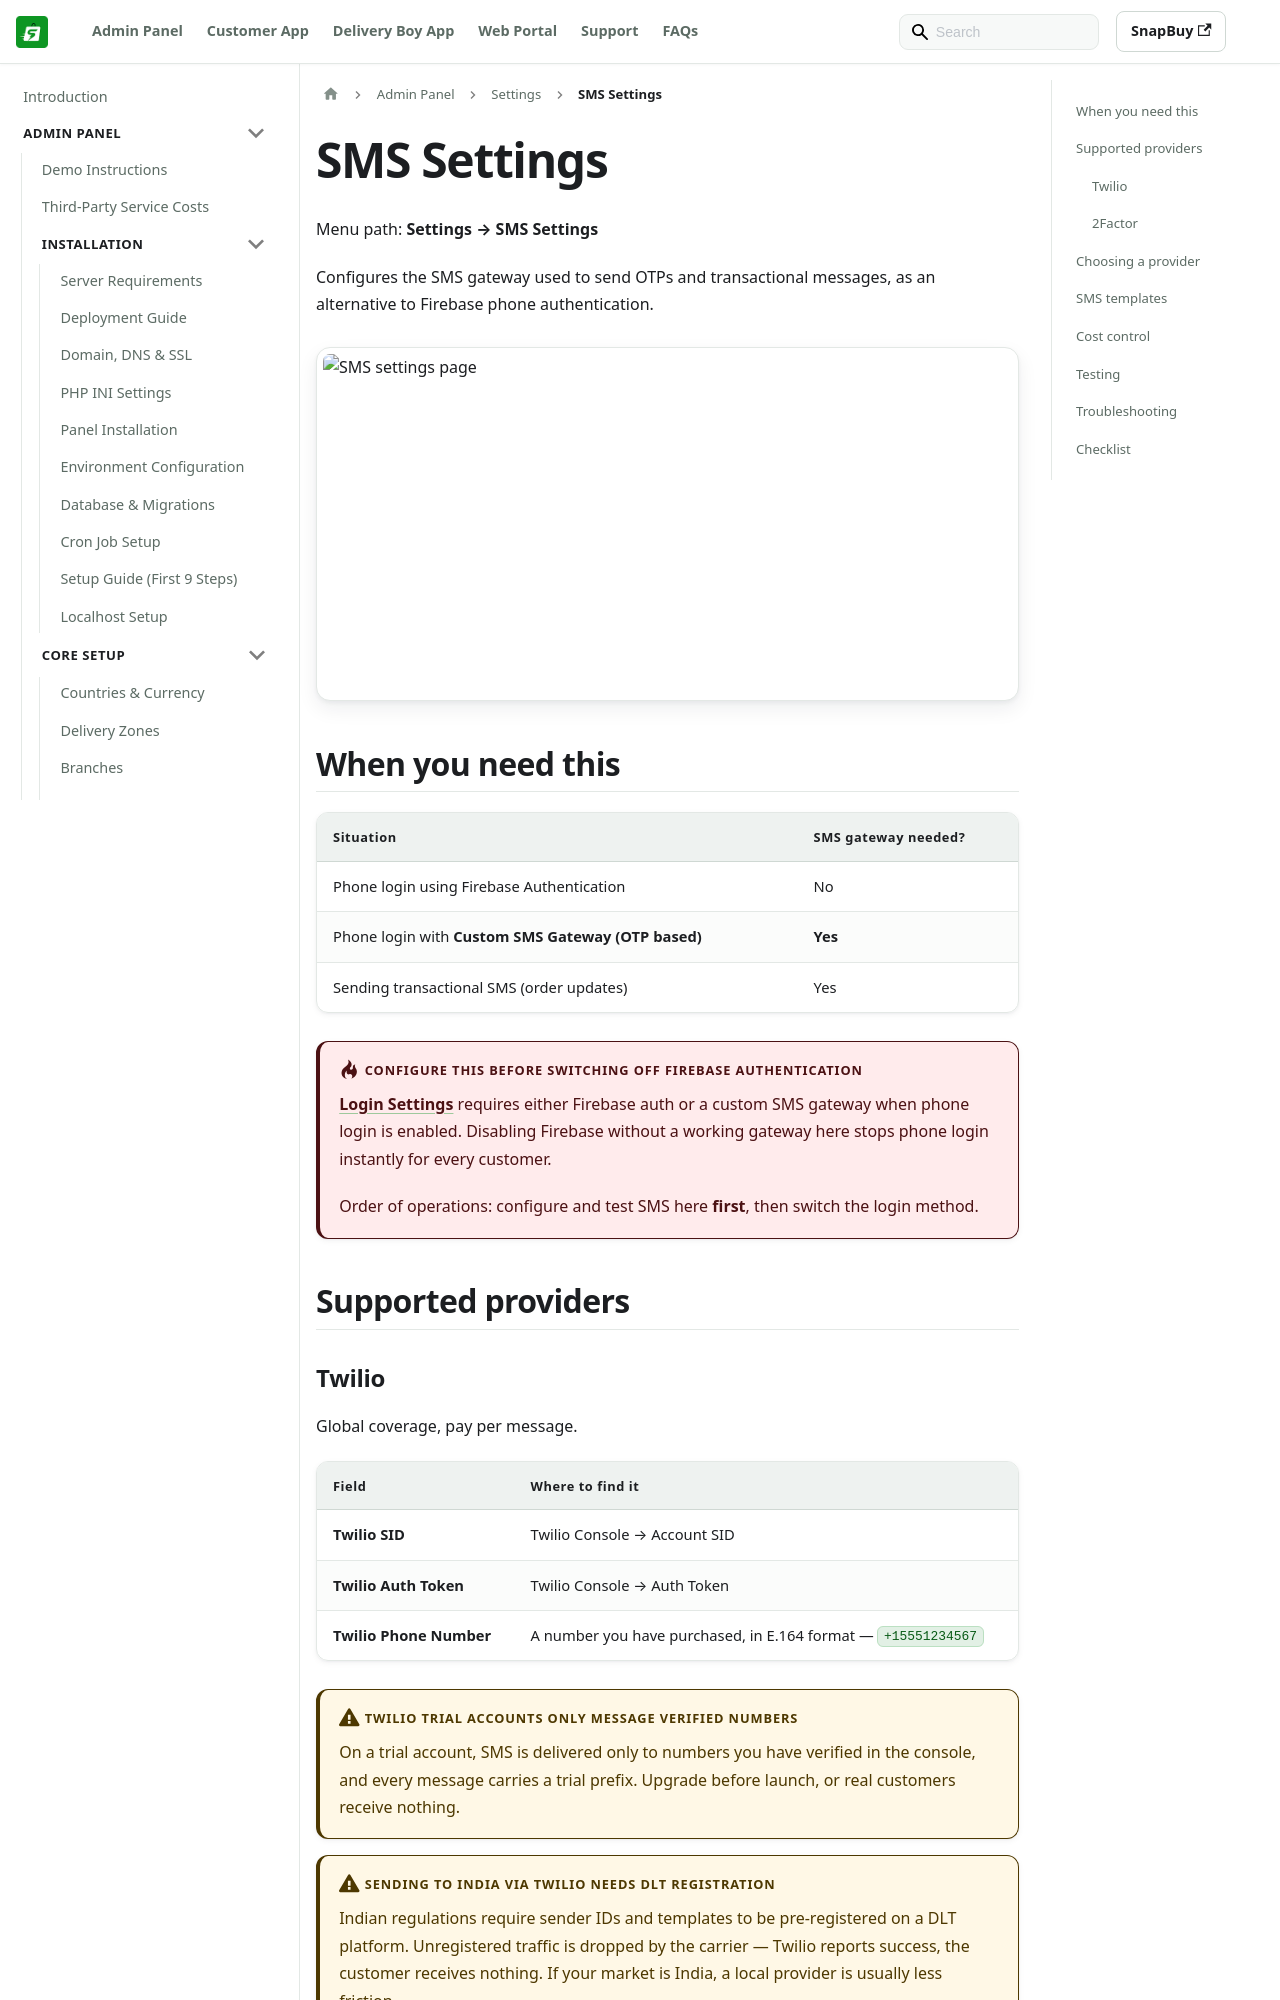

repository: WRTeam-in/snapbuy-doc · page: docs/admin/sms-settings/index.html · generator: docusaurus

---
id: sms-settings
title: SMS Settings
sidebar_position: 23
---

# SMS Settings

Menu path: **Settings → SMS Settings**

Configures the SMS gateway used to send OTPs and transactional messages, as an alternative to Firebase phone authentication.

![SMS settings page](/images/panel/sms-settings-page.png)

## When you need this

| Situation | SMS gateway needed? |
| --- | --- |
| Phone login using Firebase Authentication | No |
| Phone login with **Custom SMS Gateway (OTP based)** | **Yes** |
| Sending transactional SMS (order updates) | Yes |

:::danger Configure this before switching off Firebase Authentication
[Login Settings](/docs/admin/login-settings) requires either Firebase auth or a custom SMS gateway when phone login is enabled. Disabling Firebase without a working gateway here stops phone login instantly for every customer.

Order of operations: configure and test SMS here **first**, then switch the login method.
:::

## Supported providers

### Twilio

Global coverage, pay per message.

| Field | Where to find it |
| --- | --- |
| **Twilio SID** | Twilio Console → Account SID |
| **Twilio Auth Token** | Twilio Console → Auth Token |
| **Twilio Phone Number** | A number you have purchased, in E.164 format — `+15551234567` |

:::warning Twilio trial accounts only message verified numbers
On a trial account, SMS is delivered only to numbers you have verified in the console, and every message carries a trial prefix. Upgrade before launch, or real customers receive nothing.
:::

:::warning Sending to India via Twilio needs DLT registration
Indian regulations require sender IDs and templates to be pre-registered on a DLT platform. Unregistered traffic is dropped by the carrier — Twilio reports success, the customer receives nothing. If your market is India, a local provider is usually less friction.
:::
